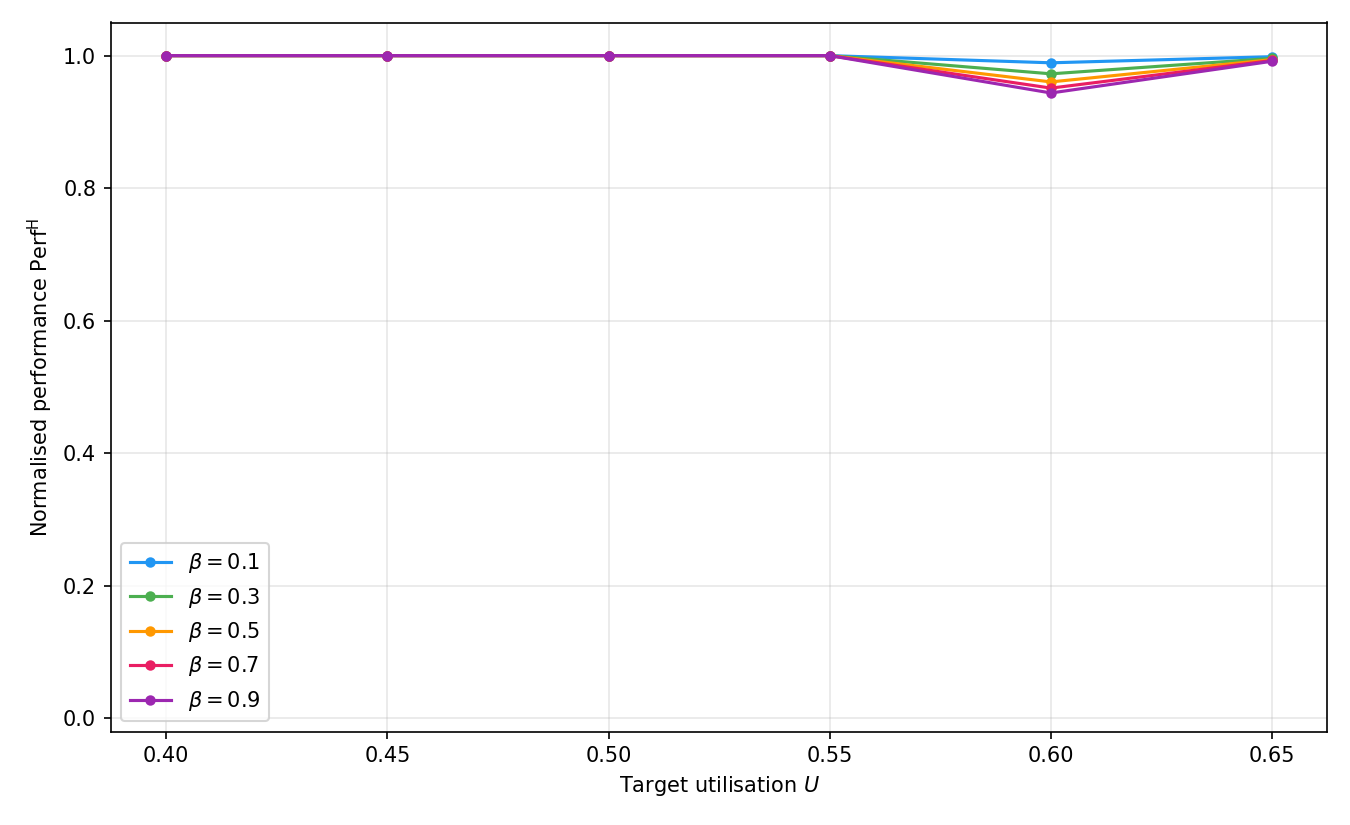

The table this chart was drawn from, first rows:
Utilization, FeasibilityRate, 0.1, 0.3, 0.5, 0.7, 0.9
0.40, 1, 1, 1, 1, 1, 1
0.45, 1, 1, 1, 1, 1, 1
0.50, 1, 1, 1, 1, 1, 1
0.55, 1, 1, 1, 1, 1, 1
0.60, 1, 0.9892, 0.9725, 0.9603, 0.951, 0.9436
0.65, 1, 0.9984, 0.9959, 0.9941, 0.9927, 0.9916
0.70, 0.000000, nan, nan, nan, nan, nan
0.75, 0.000000, nan, nan, nan, nan, nan
0.80, 0.000000, nan, nan, nan, nan, nan
0.85, 0.000000, nan, nan, nan, nan, nan
0.90, 0.000000, nan, nan, nan, nan, nan
